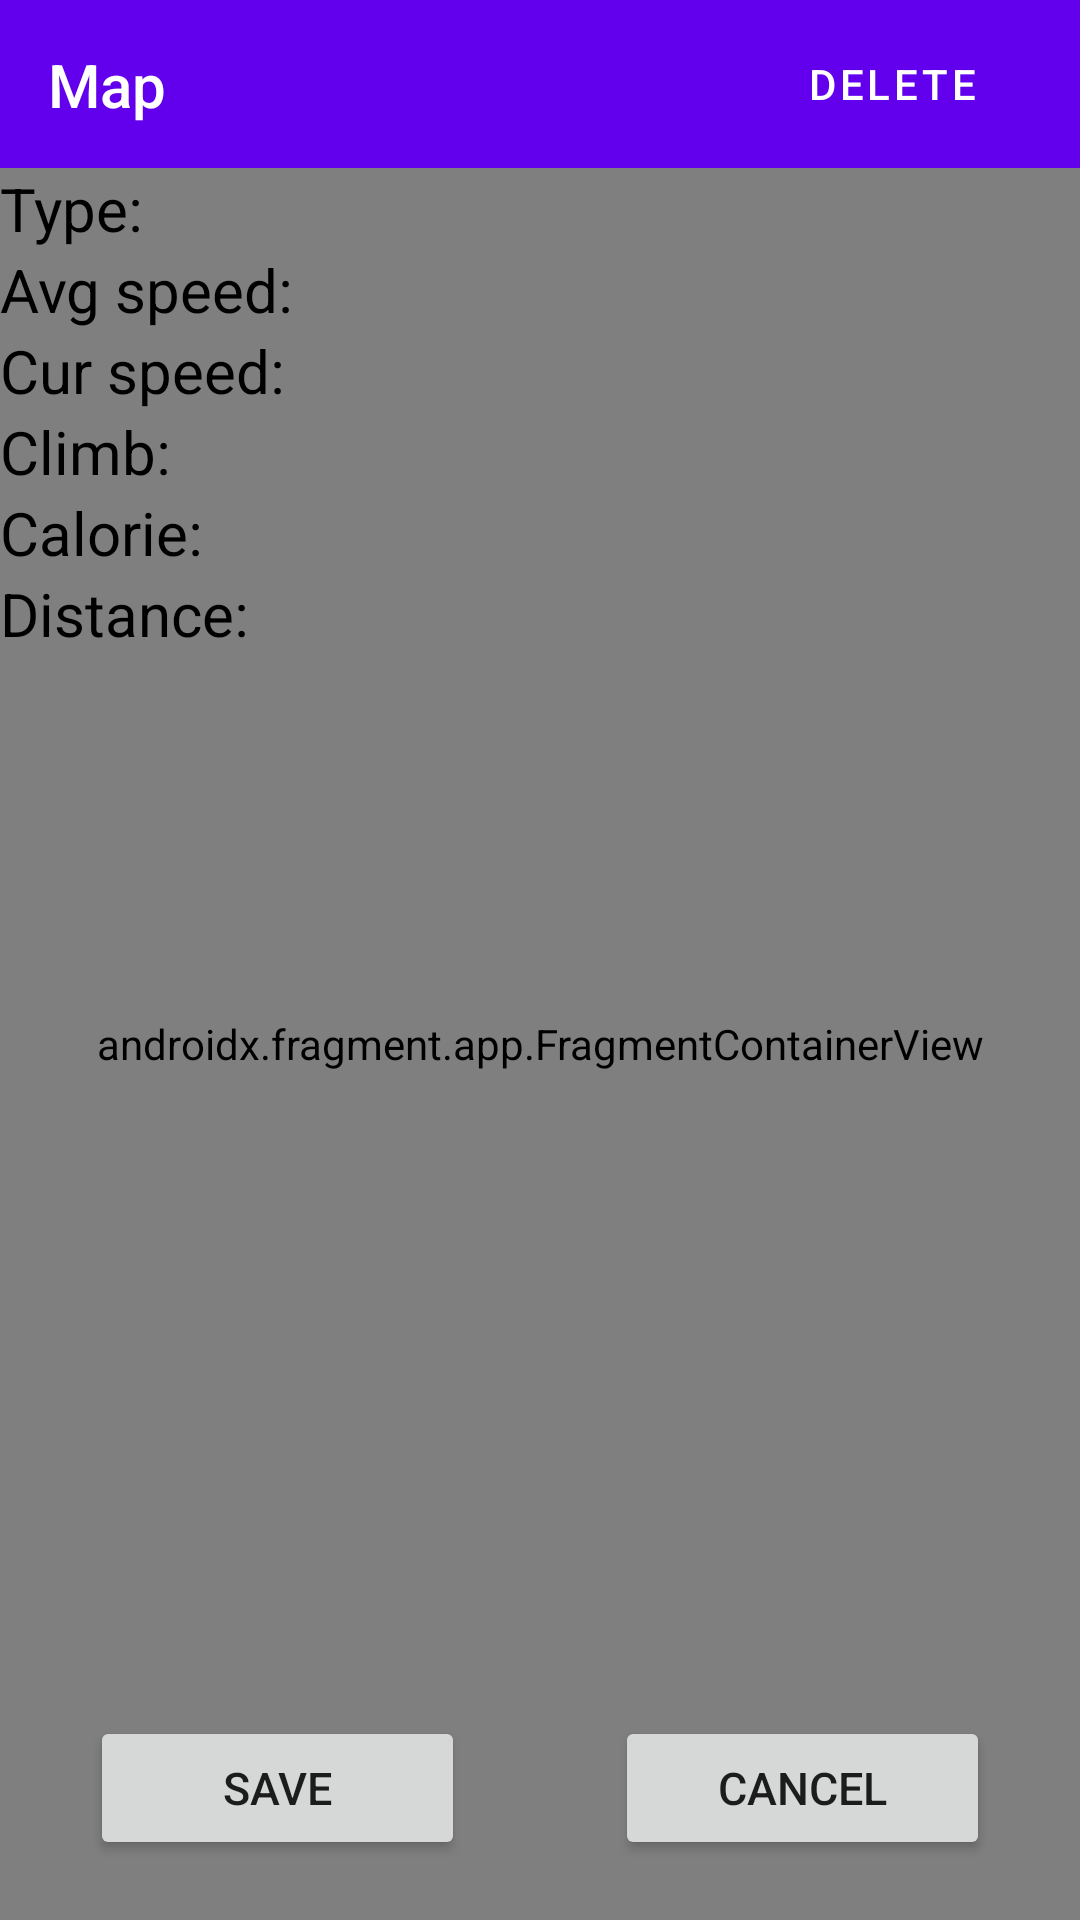

The Android layout XML behind this screen, and the referenced resources:
<!-- AndroidManifest.xml: application theme Theme.Haojie_Huang_MyRuns3 -->
<!-- res/layout/activity_map.xml -->
<?xml version="1.0" encoding="utf-8"?>
<RelativeLayout xmlns:android="http://schemas.android.com/apk/res/android"
    xmlns:app="http://schemas.android.com/apk/res-auto"
    android:layout_width="match_parent"
    android:layout_height="match_parent"
    android:orientation="vertical">

    <androidx.appcompat.widget.Toolbar
        android:id="@+id/defaultToolbar"
        android:layout_width="match_parent"
        android:layout_height="wrap_content"
        android:background="?attr/colorPrimary"
        android:minHeight="?attr/actionBarSize"
        android:theme="?attr/actionBarTheme">

        <androidx.constraintlayout.widget.ConstraintLayout
            android:layout_width="match_parent"
            android:layout_height="match_parent">

            <TextView
                style="@style/TextAppearance.AppCompat.Widget.ActionBar.Title"
                android:layout_width="wrap_content"
                android:layout_height="match_parent"
                android:text="Map"
                android:textColor="@color/white"
                app:layout_constraintBottom_toBottomOf="parent"
                app:layout_constraintLeft_toLeftOf="parent"
                app:layout_constraintTop_toTopOf="parent" />

        </androidx.constraintlayout.widget.ConstraintLayout>
    </androidx.appcompat.widget.Toolbar>

    <androidx.appcompat.widget.Toolbar
        android:id="@+id/displaceToolbar"
        android:layout_width="match_parent"
        android:layout_height="wrap_content"
        android:background="?attr/colorPrimary"
        android:minHeight="?attr/actionBarSize"
        android:theme="?attr/actionBarTheme">

        <androidx.constraintlayout.widget.ConstraintLayout
            android:layout_width="match_parent"
            android:layout_height="match_parent">

            <TextView
                style="@style/TextAppearance.AppCompat.Widget.ActionBar.Title"
                android:layout_width="wrap_content"
                android:layout_height="match_parent"
                android:text="Map"
                android:textColor="@color/white"
                app:layout_constraintBottom_toBottomOf="parent"
                app:layout_constraintLeft_toLeftOf="parent"
                app:layout_constraintTop_toTopOf="parent" />

            <Button
                android:id="@+id/button"
                style="?android:attr/buttonBarButtonStyle"
                android:layout_width="wrap_content"
                android:layout_height="match_parent"
                android:minWidth="125dp"
                android:onClick="onDeleteClicked"
                android:text="Delete"
                android:textColor="@color/white"
                app:layout_constraintBottom_toBottomOf="parent"
                app:layout_constraintEnd_toEndOf="parent"
                app:layout_constraintTop_toTopOf="parent" />

        </androidx.constraintlayout.widget.ConstraintLayout>
    </androidx.appcompat.widget.Toolbar>

    <androidx.fragment.app.FragmentContainerView xmlns:tools="http://schemas.android.com/tools"
        android:id="@+id/google_map"
        android:name="com.google.android.gms.maps.SupportMapFragment"
        android:layout_width="match_parent"
        android:layout_height="match_parent"
        android:layout_below="@+id/displaceToolbar"
        tools:context=".MapsActivity" />

    <LinearLayout
        android:id="@+id/map_status"
        android:layout_width="wrap_content"
        android:layout_height="wrap_content"
        android:orientation="vertical"
        android:layout_below="@+id/displaceToolbar">

        <TextView
            android:id="@+id/map_activity_type"
            android:layout_width="wrap_content"
            android:layout_height="wrap_content"
            android:text="Type: "
            android:textColor="@color/black"
            android:textSize="20sp" />

        <TextView
            android:id="@+id/map_average_speed"
            android:layout_width="wrap_content"
            android:layout_height="wrap_content"
            android:text="Avg speed: "
            android:textColor="@color/black"
            android:textSize="20sp" />

        <TextView
            android:id="@+id/map_current_speed"
            android:layout_width="wrap_content"
            android:layout_height="wrap_content"
            android:text="Cur speed: "
            android:textColor="@color/black"
            android:textSize="20sp" />

        <TextView
            android:id="@+id/map_climb"
            android:layout_width="wrap_content"
            android:layout_height="wrap_content"
            android:text="Climb: "
            android:textColor="@color/black"
            android:textSize="20sp" />

        <TextView
            android:id="@+id/map_calorie"
            android:layout_width="wrap_content"
            android:layout_height="wrap_content"
            android:text="Calorie: "
            android:textColor="@color/black"
            android:textSize="20sp" />

        <TextView
            android:id="@+id/map_distance"
            android:layout_width="wrap_content"
            android:layout_height="wrap_content"
            android:text="Distance: "
            android:textColor="@color/black"
            android:textSize="20sp" />
    </LinearLayout>

    <LinearLayout
        android:id="@+id/map_buttons"
        android:layout_width="match_parent"
        android:layout_height="wrap_content"
        android:layout_alignParentBottom="true"
        android:layout_marginVertical="20dp"
        android:gravity="center"
        android:orientation="horizontal">

        <Button
            android:layout_width="wrap_content"
            android:layout_height="wrap_content"
            android:layout_marginEnd="50dp"
            android:minWidth="125dp"
            android:onClick="mapOnSaveClicked"
            android:text="Save"
            android:textSize="15sp" />

        <Button
            android:layout_width="wrap_content"
            android:layout_height="wrap_content"
            android:minWidth="125dp"
            android:onClick="mapOnCancelClicked"
            android:text="Cancel"
            android:textSize="15sp" />
    </LinearLayout>
</RelativeLayout>
<!-- resources referenced by this layout -->
<resources>
  <style name="Theme.Haojie_Huang_MyRuns3" parent="Theme.MaterialComponents.DayNight.DarkActionBar">
          
          <item name="colorPrimary">@color/purple_500</item>
          <item name="colorPrimaryVariant">@color/purple_700</item>
          <item name="colorOnPrimary">@color/white</item>
          
          <item name="colorSecondary">@color/teal_200</item>
          <item name="colorSecondaryVariant">@color/teal_700</item>
          <item name="colorOnSecondary">@color/black</item>
          
          <item name="android:statusBarColor" tools:targetApi="l">?attr/colorPrimaryVariant</item>
          
      </style>
  <!-- not gathered from this repository: default colours our renderer supplied (Android Studio template values) -->
  <color name="purple_500">#FF6200EE</color>
  <color name="purple_700">#FF3700B3</color>
  <color name="teal_200">#FF03DAC5</color>
  <color name="teal_700">#FF018786</color>
  <color name="black">#FF000000</color>
  <color name="white">#FFFFFFFF</color>
</resources>
